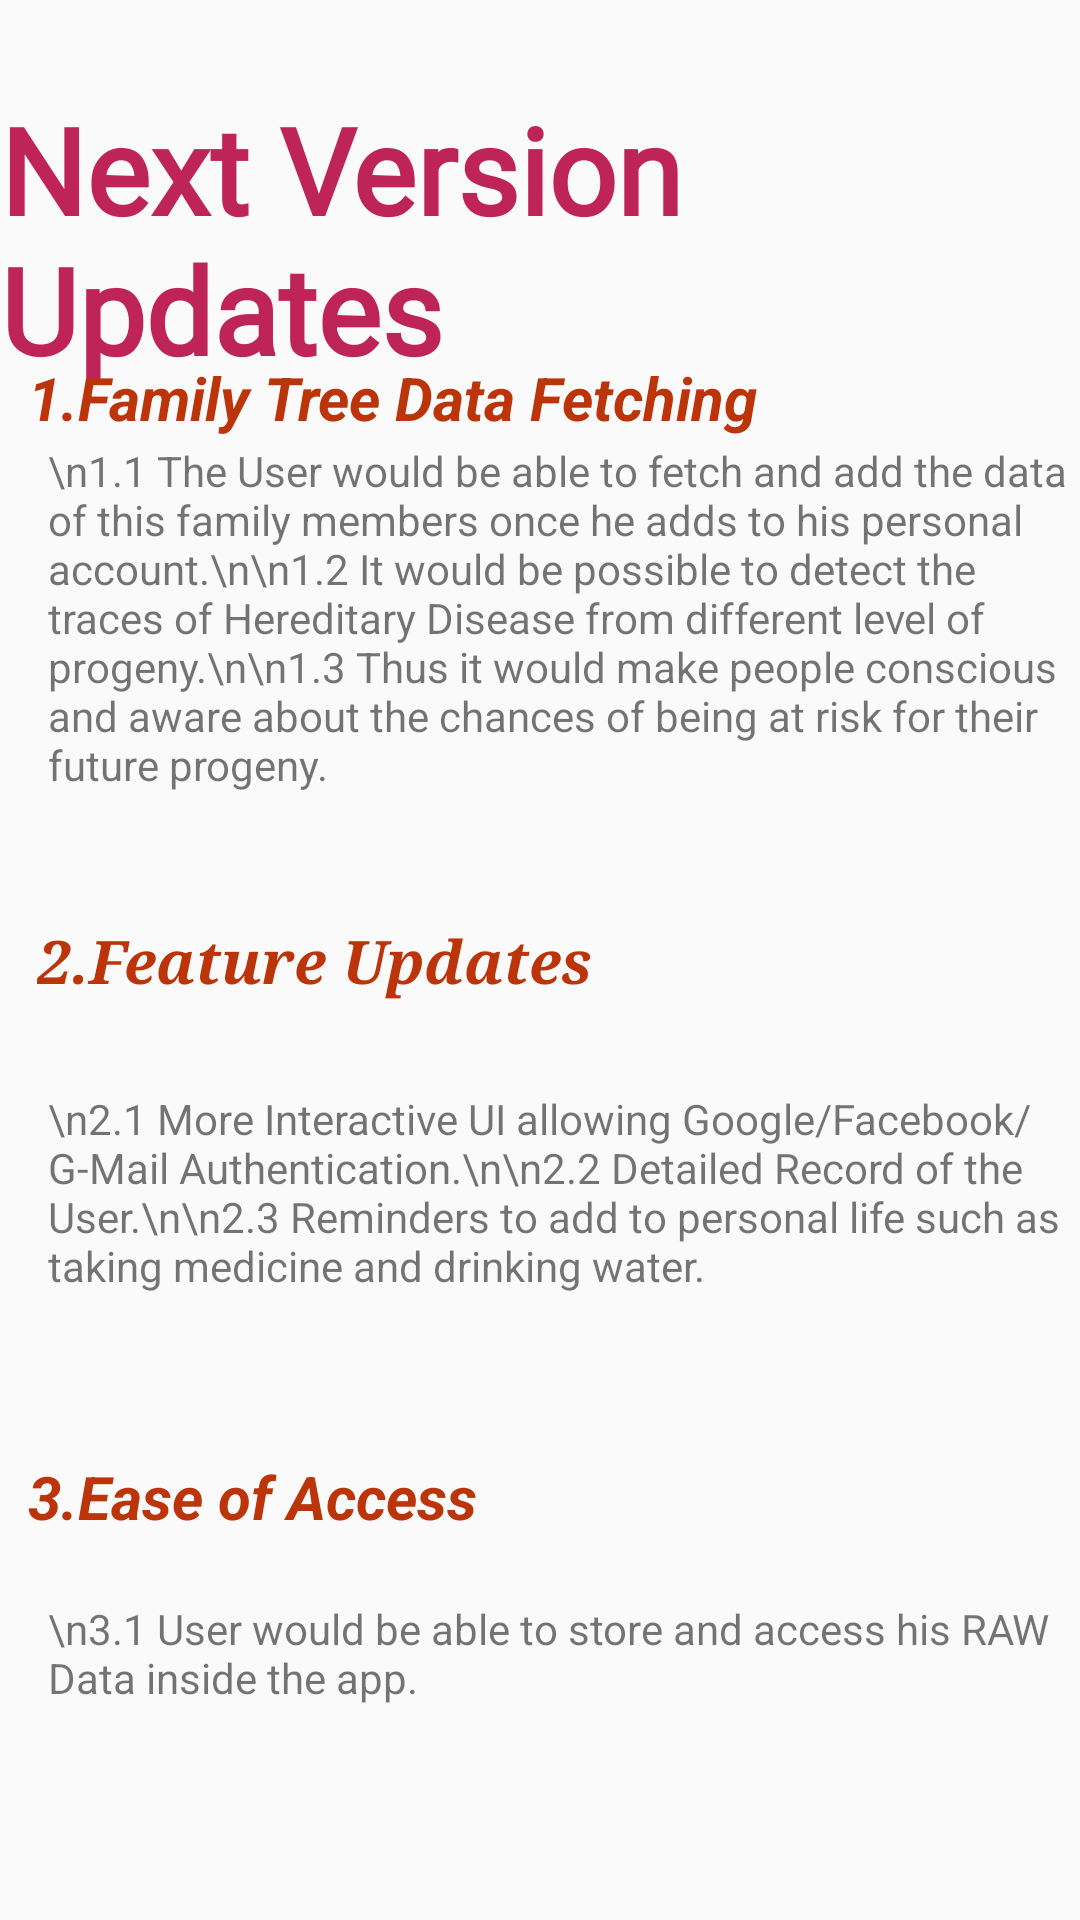

Layout XML and referenced resources for this Android screen:
<!-- AndroidManifest.xml: application theme AppTheme.NoActionBar -->
<!-- res/layout/activity_versionupdates.xml -->
<?xml version="1.0" encoding="utf-8"?>
<androidx.constraintlayout.widget.ConstraintLayout xmlns:android="http://schemas.android.com/apk/res/android"
    xmlns:app="http://schemas.android.com/apk/res-auto"
    xmlns:tools="http://schemas.android.com/tools"
    android:layout_width="match_parent"
    android:layout_height="match_parent"
    tools:context=".Versionupdates">

    <TextView
        android:id="@+id/textView11"
        android:layout_width="wrap_content"
        android:layout_height="wrap_content"
        android:fontFamily="@font/simonetta_italic"
        android:text="Next Version Updates"
        android:textColor="#BF2459"
        android:textSize="40sp"
        android:textStyle="bold"
        app:layout_constraintBottom_toBottomOf="parent"
        app:layout_constraintEnd_toEndOf="parent"
        app:layout_constraintStart_toStartOf="parent"
        app:layout_constraintTop_toTopOf="parent"
        app:layout_constraintVertical_bias="0.055" />

    <TextView
        android:id="@+id/textView12"
        android:layout_width="wrap_content"
        android:layout_height="wrap_content"

        android:text="1.Family Tree Data Fetching"
        android:textColor="#BC3409"
        android:textSize="20dp"
        android:textStyle="bold|italic"
        app:layout_constraintBottom_toBottomOf="parent"
        app:layout_constraintEnd_toEndOf="parent"
        app:layout_constraintHorizontal_bias="0.08"
        app:layout_constraintStart_toStartOf="parent"
        app:layout_constraintTop_toTopOf="parent"
        app:layout_constraintVertical_bias="0.194" />

    <TextView
        android:id="@+id/textView13"
        android:layout_width="match_parent"
        android:layout_height="wrap_content"
        android:layout_marginStart="16dp"
        android:layout_marginLeft="16dp"
        android:text="\n1.1 The User would be able to fetch and add the data of this family members once he adds to his personal account.\n\n1.2 It would be possible to detect the traces of Hereditary Disease from different level of progeny.\n\n1.3 Thus it would make people conscious and aware about the chances of being at risk for their future progeny."
        app:layout_constraintBottom_toBottomOf="parent"
        app:layout_constraintEnd_toEndOf="parent"
        app:layout_constraintHorizontal_bias="0.0"
        app:layout_constraintStart_toStartOf="parent"
        app:layout_constraintTop_toTopOf="parent"
        app:layout_constraintVertical_bias="0.282" />

    <TextView
        android:id="@+id/textView14"
        android:layout_width="wrap_content"
        android:layout_height="wrap_content"
        android:fontFamily="serif"
        android:text="2.Feature Updates"
        android:textColor="#BC3409"
        android:textSize="20dp"
        android:textStyle="bold|italic"
        app:layout_constraintBottom_toBottomOf="parent"
        app:layout_constraintEnd_toEndOf="parent"
        app:layout_constraintHorizontal_bias="0.07"
        app:layout_constraintStart_toStartOf="parent"
        app:layout_constraintTop_toTopOf="parent" />

    <TextView
        android:id="@+id/textView15"
        android:layout_width="match_parent"
        android:layout_height="wrap_content"
        android:layout_marginStart="16dp"
        android:layout_marginLeft="16dp"
        android:text="\n2.1 More Interactive UI allowing Google/Facebook/G-Mail Authentication.\n\n2.2 Detailed Record of the User.\n\n2.3 Reminders to add to personal life such as taking medicine and drinking water."
        app:layout_constraintBottom_toBottomOf="parent"
        app:layout_constraintEnd_toEndOf="parent"
        app:layout_constraintHorizontal_bias="0.0"
        app:layout_constraintStart_toStartOf="parent"
        app:layout_constraintTop_toTopOf="parent"
        app:layout_constraintVertical_bias="0.635" />

    <TextView
        android:textColor="#BC3409"
        android:textSize="20dp"
        android:textStyle="bold|italic"
        android:id="@+id/textView16"
        android:layout_width="wrap_content"
        android:layout_height="wrap_content"
        android:text="3.Ease of Access"
        app:layout_constraintBottom_toBottomOf="parent"
        app:layout_constraintEnd_toEndOf="parent"
        app:layout_constraintHorizontal_bias="0.045"
        app:layout_constraintStart_toStartOf="parent"
        app:layout_constraintTop_toTopOf="parent"
        app:layout_constraintVertical_bias="0.792" />

    <TextView
        android:id="@+id/textView17"
        android:layout_width="match_parent"
        android:layout_height="wrap_content"
        android:layout_marginStart="16dp"
        android:layout_marginLeft="16dp"
        android:text="\n3.1 User would be able to store and access his RAW Data inside the app."
        app:layout_constraintBottom_toBottomOf="parent"
        app:layout_constraintEnd_toEndOf="parent"
        app:layout_constraintHorizontal_bias="0.0"
        app:layout_constraintStart_toStartOf="parent"
        app:layout_constraintTop_toTopOf="parent"
        app:layout_constraintVertical_bias="0.882" />
</androidx.constraintlayout.widget.ConstraintLayout>
<!-- resources referenced by this layout -->
<resources>
  <style name="AppTheme.NoActionBar">
              <item name="windowActionBar">false</item>
              <item name="windowNoTitle">true</item>
              <item name="android:actionMenuTextColor">@android:color/white</item>
              <item name="drawerArrowStyle">@style/DrawerArrowStyle</item>
          </style>
  <style name="DrawerArrowStyle" parent="@style/Widget.AppCompat.DrawerArrowToggle">
              <item name="spinBars">true</item>
              <item name="color">@android:color/white</item>
          </style>
</resources>
